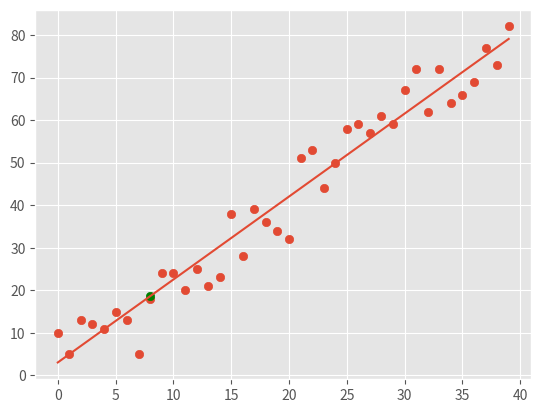

The matplotlib source for this figure:
from statistics import mean
import numpy as np 
import matplotlib.pyplot as plt 
from matplotlib import style
import random 

style.use('ggplot')

# xs = np.array([1,2,3,4,5,6], dtype = np.float64)  for hard coding
# ys = np.array([5,4,6,5,6,7], dtype = np.float64)  for hard coding

def create_dataset(hm, variance, step=2, correlation=False):
	val = 1
	ys = []
	for i in range(hm):
		y = val + random.randrange(-variance, variance)
		ys.append(y)
		if correlation and correlation == 'pos':
			val+=step
		elif correlation and correlation == 'neg':
			val-=step
	xs = [i for i in range(len(ys))]			
	xs = np.array(xs,dtype=np.float64)
	ys = np.array(ys,dtype=np.float64)
	return xs,ys

def best_fit(xs, ys):
	m = ((mean(xs)*mean(ys))-(mean(xs*ys)))/(pow(mean(xs),2)-mean(pow(xs,2)))
	b = mean(ys)-(m*mean(xs))
	return m,b 

def squared_error(ys_orig, ys_line):
	return sum((ys_line - ys_orig)**2)

def coefficient_of_determination(ys_orig, ys_line):
	y_mean_line = [mean(ys_orig) for y in ys_orig]
	squared_error_regr = squared_error(ys_orig, ys_line)
	squared_error_y_mean = squared_error(ys_orig, y_mean_line)
	return 1 - (squared_error_regr / squared_error_y_mean)

xs, ys = create_dataset(40, 10, 2, correlation='pos')

m,b = best_fit(xs, ys)	

regression_line = [(m*x)+b for x in xs]

predict_x = 8
predict_y = (m*predict_x)+b

r_squared = coefficient_of_determination(ys, regression_line)

print(m,b,r_squared)
plt.scatter(xs,ys)
plt.scatter(predict_x,predict_y,color = 'g')
plt.plot(regression_line)
plt.show()
